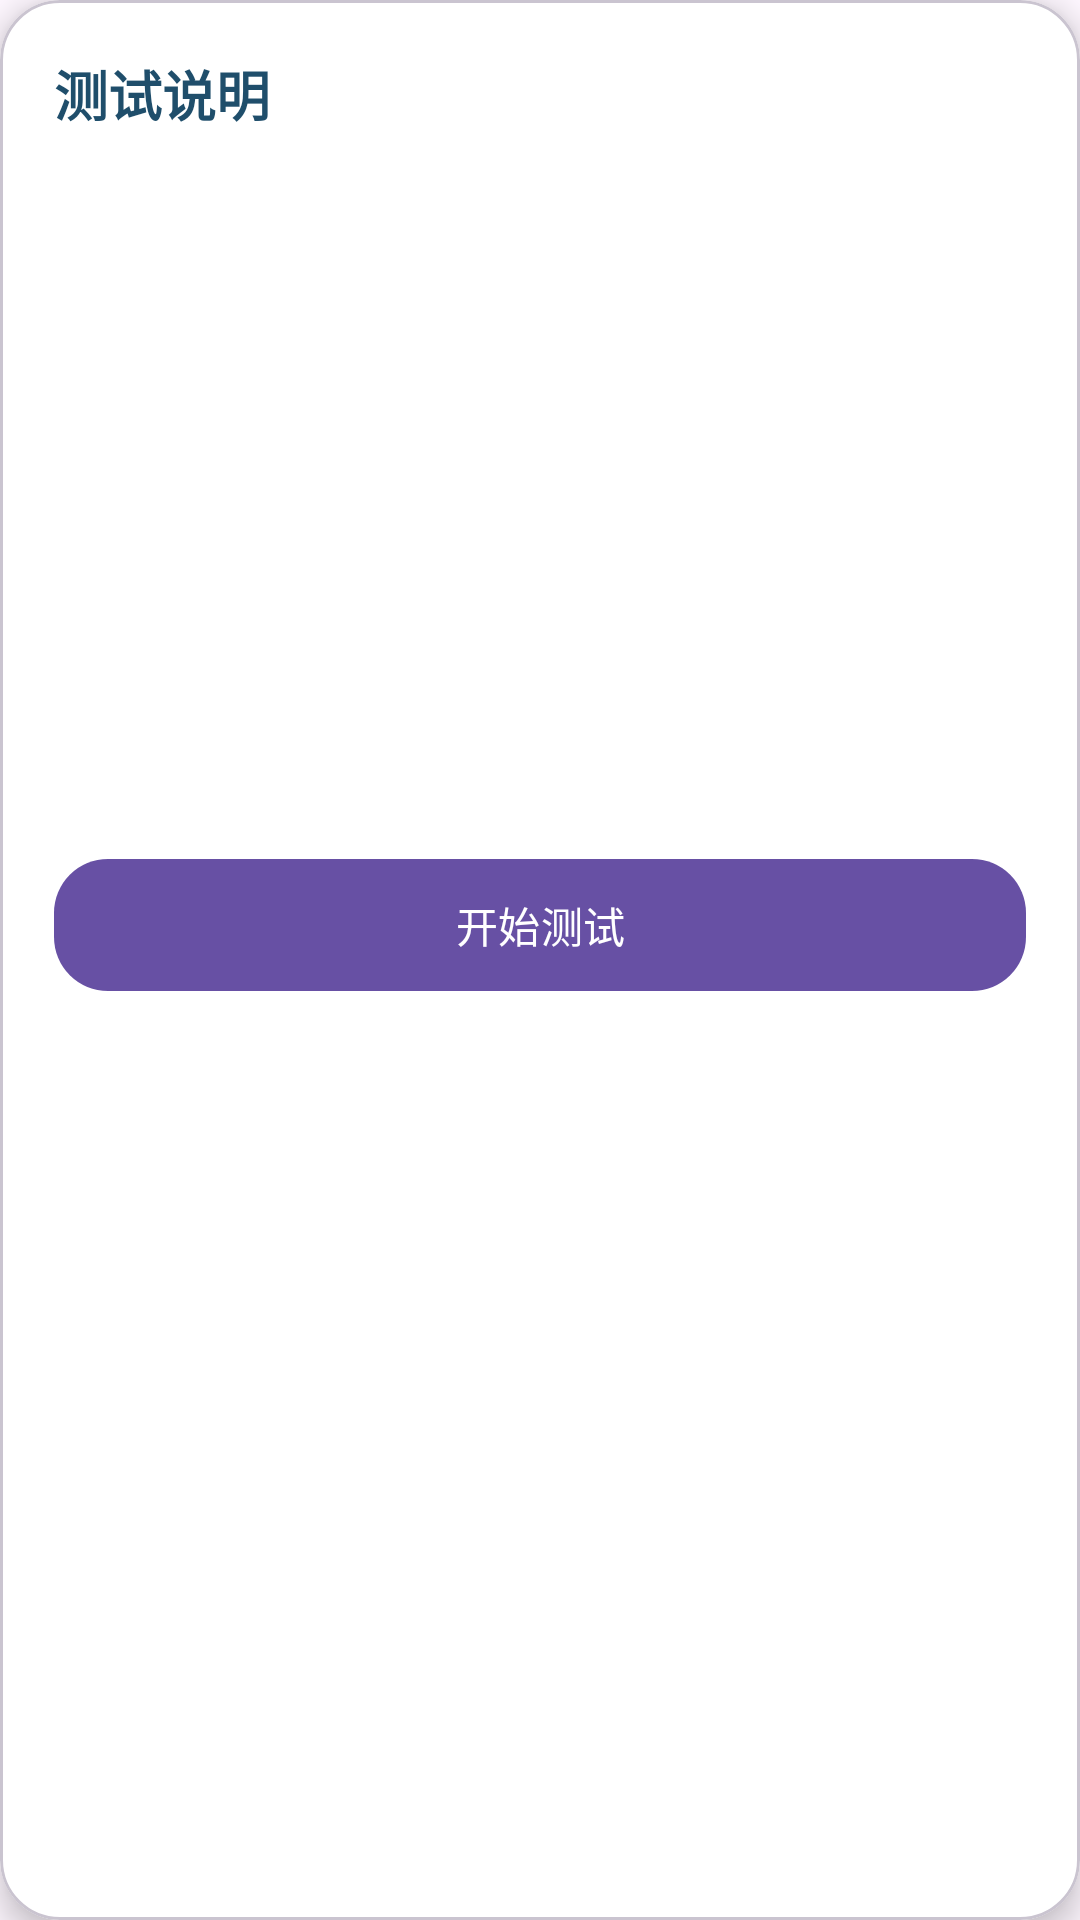

Write the Android layout XML for this screen, with the resource values it uses.
<!-- AndroidManifest.xml: application theme Theme.ChineseCulture -->
<!-- res/layout/dialog_exam_intro.xml -->
<?xml version="1.0" encoding="utf-8"?>
<com.google.android.material.card.MaterialCardView xmlns:android="http://schemas.android.com/apk/res/android"
    xmlns:app="http://schemas.android.com/apk/res-auto"
    android:layout_width="match_parent"
    android:layout_height="wrap_content"
    android:layout_margin="20dp"
    app:cardBackgroundColor="@color/home_card"
    app:cardCornerRadius="20dp"
    app:cardElevation="6dp">

    <LinearLayout
        android:layout_width="match_parent"
        android:layout_height="wrap_content"
        android:orientation="vertical"
        android:padding="18dp">

        <TextView
            android:id="@+id/testIntroTitle"
            android:layout_width="wrap_content"
            android:layout_height="wrap_content"
            android:text="@string/test_intro_title"
            android:textColor="@color/home_primary"
            android:textSize="18sp"
            android:textStyle="bold" />

        <View
            android:layout_width="match_parent"
            android:layout_height="8dp" />

        <ScrollView
            android:layout_width="match_parent"
            android:layout_height="220dp"
            android:overScrollMode="never">

            <TextView
                android:id="@+id/testIntroContent"
                android:layout_width="match_parent"
                android:layout_height="wrap_content"
                android:lineSpacingExtra="6dp"
                android:textColor="@color/home_primary"
                android:textSize="13sp" />
        </ScrollView>

        <com.google.android.material.button.MaterialButton
            android:id="@+id/testIntroButton"
            android:layout_width="match_parent"
            android:layout_height="44dp"
            android:layout_marginTop="14dp"
            android:background="@drawable/btn_test_submit"
            android:text="@string/test_intro_button"
            android:textColor="@color/white"
            app:cornerRadius="16dp" />
    </LinearLayout>
</com.google.android.material.card.MaterialCardView>
<!-- resources referenced by this layout -->
<resources>
  <color name="home_card">#FFFFFF</color>
  <color name="home_primary">#1F4E6B</color>
  <color name="white">#FFFFFFFF</color>
  <!-- drawable btn_test_submit (drawable) -->
  <?xml version="1.0" encoding="utf-8"?>
  <shape xmlns:android="http://schemas.android.com/apk/res/android">
      <corners android:radius="18dp" />
      <gradient
          android:angle="0"
          android:endColor="#C89155"
          android:startColor="#E1C19A" />
      <padding
          android:bottom="2dp"
          android:left="2dp"
          android:right="2dp"
          android:top="2dp" />
  </shape>
  <string name="test_intro_button">开始测试</string>
  <string name="test_intro_title">测试说明</string>
  <style name="Theme.ChineseCulture" parent="Base.Theme.ChineseCulture" />
  <style name="Base.Theme.ChineseCulture" parent="Theme.Material3.DayNight.NoActionBar">
          
          
          <item name="android:windowNoTitle">true</item>
          <item name="android:windowActionBar">false</item>
          <item name="android:windowFullscreen">true</item>
          <item name="android:statusBarColor">@android:color/transparent</item>
          <item name="android:navigationBarColor">@android:color/transparent</item>
      </style>
</resources>
